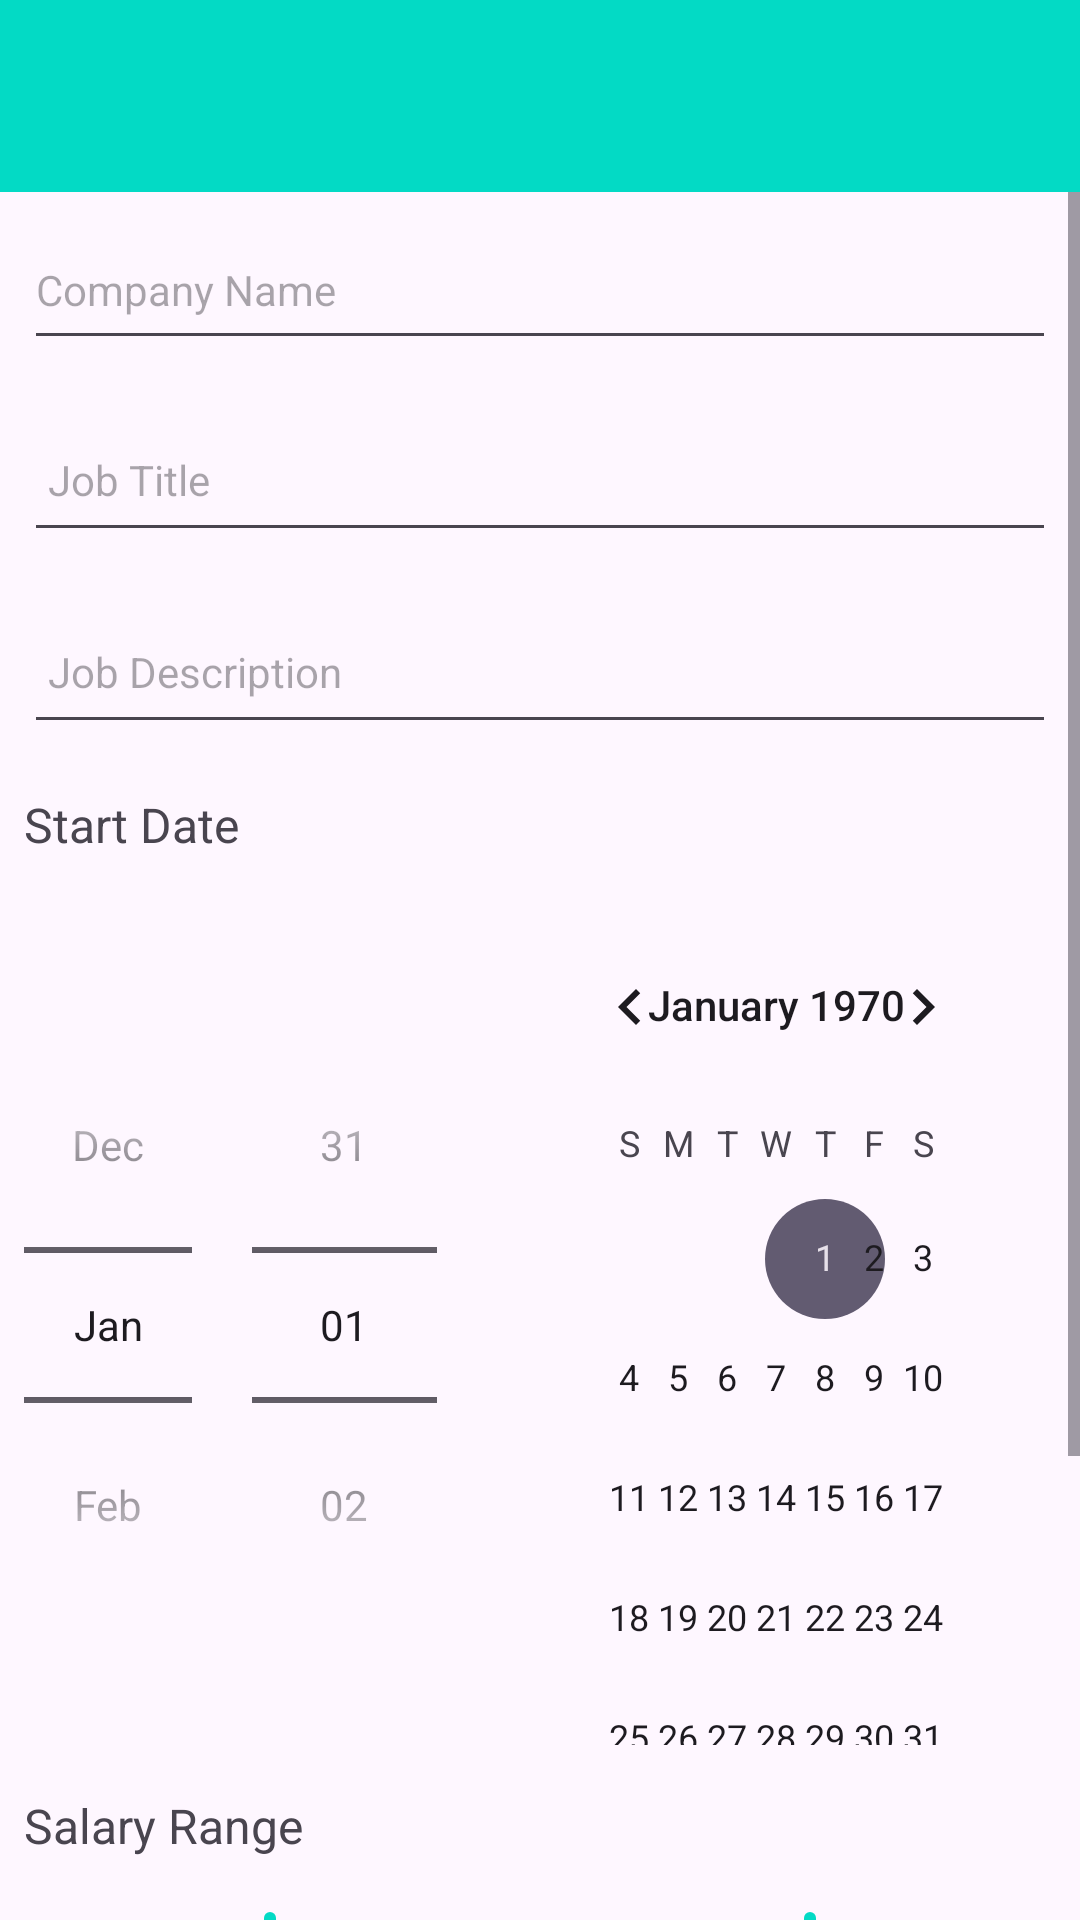

Android layout source for this screen:
<!-- AndroidManifest.xml: application theme Theme.Marketplace -->
<!-- res/layout/activity_job.xml -->
<?xml version="1.0" encoding="utf-8"?>
<androidx.constraintlayout.widget.ConstraintLayout xmlns:android="http://schemas.android.com/apk/res/android"
    xmlns:app="http://schemas.android.com/apk/res-auto"
    xmlns:tools="http://schemas.android.com/tools"
    android:layout_width="match_parent"
    android:layout_height="match_parent"
    tools:context=".activities.JobActivity">

    <RelativeLayout
        android:layout_width="match_parent"
        android:layout_height="wrap_content"
        app:layout_constraintBottom_toBottomOf="parent"
        app:layout_constraintTop_toTopOf="parent">

    <com.google.android.material.appbar.AppBarLayout
        android:id="@+id/appBarLayout"
        android:layout_width="match_parent"
        android:layout_height="wrap_content"
        android:background="@color/colorAccent"
        android:fitsSystemWindows="true"
        app:elevation="0dip"
        app:theme="@style/ThemeOverlay.AppCompat.Dark.ActionBar">

        <androidx.appcompat.widget.Toolbar
            android:id="@+id/toolbarAdd"
            android:layout_width="match_parent"
            android:layout_height="wrap_content"
            app:titleTextColor="@color/colorPrimary" />
    </com.google.android.material.appbar.AppBarLayout>

        <ScrollView
            android:layout_width="match_parent"
            android:layout_height="match_parent"
            android:layout_below="@id/appBarLayout"
            android:layout_marginTop="0dp"
            android:fillViewport="true">

            <LinearLayout
                android:layout_width="match_parent"
                android:layout_height="wrap_content"
                android:orientation="vertical">

                
                <EditText
                    android:id="@+id/companyName"
                    android:layout_width="match_parent"
                    android:layout_height="48dp"
                    android:layout_margin="8dp"
                    android:hint="@string/hint_companyName"
                    android:inputType="text"
                    android:maxLength="40"
                    android:maxLines="1"
                    android:paddingTop="8dp"
                    android:textSize="14sp" />

                
                <EditText
                    android:id="@+id/jobTitle"
                    android:layout_width="match_parent"
                    android:layout_height="48dp"
                    android:layout_margin="8dp"
                    android:autofillHints="hint"
                    android:hint="@string/hint_jobTitle"
                    android:inputType="text"
                    android:maxLength="25"
                    android:maxLines="1"
                    android:padding="8dp"
                    android:textColor="@color/colorPrimaryDark"
                    android:textSize="14sp" />

                
                <EditText
                    android:id="@+id/description"
                    android:layout_width="match_parent"
                    android:layout_height="48dp"
                    android:layout_margin="8dp"
                    android:hint="@string/hint_jobDescription"
                    android:inputType="text"
                    android:maxLength="25"
                    android:maxLines="1"
                    android:padding="8dp"
                    android:textColor="@color/colorPrimaryDark"
                    android:textSize="14sp" />

                
                <TextView
                    android:layout_width="wrap_content"
                    android:layout_height="wrap_content"
                    android:text="@string/label_start_date"
                    android:layout_marginStart="8dp"
                    android:layout_margin="8dp"
                    android:textSize="16sp" />
                <DatePicker
                    android:id="@+id/startDate"
                    android:layout_width="wrap_content"
                    android:layout_height="wrap_content"
                    android:layout_margin="8dp"
                    android:datePickerMode="spinner" />

                
                <TextView
                    android:layout_width="wrap_content"
                    android:layout_height="wrap_content"
                    android:text="@string/label_salary_range"
                    android:layout_marginStart="8dp"
                    android:layout_margin="8dp"
                    android:textSize="16sp" />
                <com.google.android.material.slider.RangeSlider
                    android:id="@+id/salaryRange"
                    android:layout_width="match_parent"
                    android:layout_height="wrap_content"
                    android:layout_margin="8dp"
                    android:stepSize="1"
                    android:valueFrom="0"
                    android:valueTo="5000"
                    app:values="@array/initial_slider_values" />

                <Button
                    android:id="@+id/jobLocation"
                    android:layout_width="match_parent"
                    android:layout_height="wrap_content"
                    android:layout_margin="16dp"
                    android:background="@color/colorAccent"
                    android:paddingTop="8dp"
                    android:paddingBottom="4dp"
                    android:stateListAnimator="@null"
                    android:text="@string/button_location"
                    android:textColor="@color/colorPrimary"
                    android:textSize="16sp" />

                <Button
                    android:id="@+id/btnAdd"
                    android:layout_width="match_parent"
                    android:layout_height="wrap_content"
                    android:layout_margin="16dp"
                    android:background="@color/colorAccent"
                    android:paddingTop="4dp"
                    android:paddingBottom="8dp"
                    android:stateListAnimator="@null"
                    android:text="@string/button_addJob"
                    android:textColor="@color/colorPrimary"
                    android:textSize="16sp" />

            </LinearLayout>
        </ScrollView>
    </RelativeLayout>
</androidx.constraintlayout.widget.ConstraintLayout>
<!-- resources referenced by this layout -->
<resources>
  <array name="initial_slider_values">
          <item>1000.0</item>
          <item>4000.0</item>
      </array>
  <string name="button_addJob">Add Job</string>
  <string name="button_location">Set Location</string>
  <string name="hint_companyName">Company Name</string>
  <string name="hint_jobDescription">Job Description</string>
  <string name="hint_jobTitle">Job Title</string>
  <string name="label_salary_range">Salary Range</string>
  <string name="label_start_date">Start Date</string>
  <style name="Theme.Marketplace" parent="Base.Theme.Marketplace" />
  <style name="Base.Theme.Marketplace" parent="Theme.Material3.DayNight.NoActionBar">
          
          <item name="colorPrimary">@color/colorAccent</item>
          <item name="colorPrimaryVariant">@color/colorPrimaryDark</item>
          <item name="colorOnPrimary">@color/white</item>
          
          <item name="colorOnSecondary">@color/black</item>
          
          <item name="android:statusBarColor">?attr/colorPrimaryVariant</item>
      </style>
  <!-- not gathered from this repository: default colours our renderer supplied (Android Studio template values) -->
  <color name="black">#FF000000</color>
  <color name="white">#FFFFFFFF</color>
  <color name="colorPrimary">#FF6200EE</color>
  <color name="colorPrimaryDark">#FF3700B3</color>
  <color name="colorAccent">#FF03DAC5</color>
</resources>
